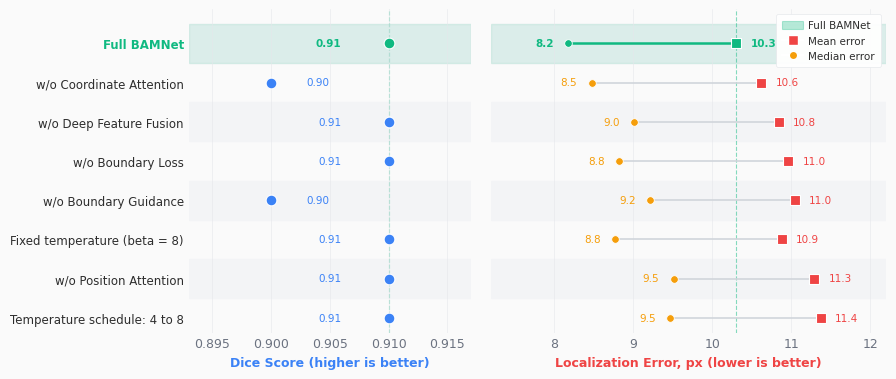

The script that saved this image: (Note: this script raises an exception after producing the figure.)
"""
Ablation study summary figure for BAMNet.
Modern two-panel dot plot showing the impact of each architectural
component on segmentation quality (Dice) and landmark localization
accuracy (Mean Error).
"""

import matplotlib.pyplot as plt
import matplotlib.patches as mpatches
import numpy as np

# ---------- data from Table 5 ----------
variants = [
    "Full BAMNet",
    "w/o Coordinate Attention",
    "w/o Deep Feature Fusion",
    "w/o Boundary Loss",
    "w/o Boundary Guidance",
    "Fixed temperature (beta = 8)",
    "w/o Position Attention",
    "Temperature schedule: 4 to 8",
]

dice   = np.array([0.91, 0.90, 0.91, 0.91, 0.90, 0.91, 0.91, 0.91])
mean_e = np.array([10.30, 10.62, 10.84, 10.96, 11.04, 10.88, 11.29, 11.37])
med_e  = np.array([8.17, 8.47, 9.01, 8.82, 9.21, 8.77, 9.51, 9.46])
pck10  = np.array([59.88, 57.41, 55.76, 54.73, 53.70, 56.69, 52.98, 53.29])

# Sort by mean error (best → worst), keep Full model on top
n = len(variants)
y = np.arange(n)

# ---------- palette ----------
BG       = "#FAFAFA"
TEXT     = "#2D2D2D"
TEXT_SEC = "#6B7280"
ACCENT   = "#10B981"  # emerald for full model
DOT_DICE = "#3B82F6"  # blue
DOT_ERR  = "#EF4444"  # red
DOT_MED  = "#F59E0B"  # amber
LINE_COL = "#E5E7EB"
STRIP_BG = "#F3F4F6"

# ---------- style ----------
plt.rcParams.update({
    "font.family": "sans-serif",
    "font.sans-serif": ["Helvetica Neue", "Arial", "DejaVu Sans"],
    "font.size": 9,
    "axes.linewidth": 0,
    "xtick.major.width": 0.5,
    "xtick.major.size": 0,
    "ytick.major.size": 0,
    "xtick.minor.size": 0,
    "text.color": TEXT,
    "axes.labelcolor": TEXT,
    "xtick.color": TEXT_SEC,
    "ytick.color": TEXT,
})

fig, (ax_dice, ax_err) = plt.subplots(
    1, 2, figsize=(9.0, 4.2), sharey=True,
    gridspec_kw={"width_ratios": [1, 1.4], "wspace": 0.06},
)
fig.patch.set_facecolor(BG)

for ax in (ax_dice, ax_err):
    ax.set_facecolor(BG)

# ---- zebra striping ----
for i in range(n):
    if i % 2 == 0:
        for ax in (ax_dice, ax_err):
            ax.axhspan(i - 0.5, i + 0.5, color=STRIP_BG, zorder=0)

# ---- highlight Full model row ----
for ax in (ax_dice, ax_err):
    ax.axhspan(-0.5, 0.5, color=ACCENT, alpha=0.10, zorder=0)

# ===== LEFT PANEL: Dice Score =====
# reference line for Full model Dice
ax_dice.axvline(dice[0], color=ACCENT, linewidth=0.8, linestyle="--", alpha=0.5, zorder=1)

for i in range(n):
    color = ACCENT if i == 0 else DOT_DICE
    size = 60
    marker = "o"
    ax_dice.scatter(dice[i], y[i], s=size, color=color, zorder=3,
                    marker=marker, edgecolors="white", linewidths=0.8)
    # value label
    offset = -0.004 if dice[i] >= dice[0] else 0.003
    ha = "right" if dice[i] >= dice[0] else "left"
    ax_dice.text(dice[i] + offset, y[i], f"{dice[i]:.2f}",
                 va="center", ha=ha, fontsize=7.5,
                 color=color, fontweight="bold" if i == 0 else "normal")

ax_dice.set_xlim(0.893, 0.917)
ax_dice.set_xlabel("Dice Score (higher is better)", fontsize=9, fontweight="bold", color=DOT_DICE)
ax_dice.set_yticks(y)
ax_dice.set_yticklabels(variants, fontsize=8.5)
ax_dice.invert_yaxis()

# Bold the full model label
labels = ax_dice.get_yticklabels()
labels[0].set_fontweight("bold")
labels[0].set_color(ACCENT)

# minimal grid
ax_dice.xaxis.grid(True, color=LINE_COL, linewidth=0.4, zorder=0)
ax_dice.yaxis.grid(False)
for spine in ax_dice.spines.values():
    spine.set_visible(False)

# ===== RIGHT PANEL: Localization Error =====
# reference lines for Full model
ax_err.axvline(mean_e[0], color=ACCENT, linewidth=0.8, linestyle="--", alpha=0.5, zorder=1)

for i in range(n):
    # connecting line between mean and median
    color_line = ACCENT if i == 0 else "#D1D5DB"
    lw = 1.8 if i == 0 else 1.2
    ax_err.plot([med_e[i], mean_e[i]], [y[i], y[i]],
                color=color_line, linewidth=lw, solid_capstyle="round", zorder=2)

    # median dot
    col_med = ACCENT if i == 0 else DOT_MED
    ax_err.scatter(med_e[i], y[i], s=30, color=col_med,
                   marker="o", zorder=3, edgecolors="white", linewidths=0.6)

    # mean dot
    col_mean = ACCENT if i == 0 else DOT_ERR
    size = 50
    mk = "s"
    ax_err.scatter(mean_e[i], y[i], s=size, color=col_mean, marker=mk,
                   zorder=3, edgecolors="white", linewidths=0.8)

    # value labels
    ax_err.text(mean_e[i] + 0.18, y[i], f"{mean_e[i]:.1f}",
                va="center", ha="left", fontsize=7.5,
                color=col_mean, fontweight="bold" if i == 0 else "normal")
    ax_err.text(med_e[i] - 0.18, y[i], f"{med_e[i]:.1f}",
                va="center", ha="right", fontsize=7.5,
                color=col_med, fontweight="bold" if i == 0 else "normal")

ax_err.set_xlim(7.2, 12.2)
ax_err.set_xlabel("Localization Error, px (lower is better)", fontsize=9, fontweight="bold", color=DOT_ERR)
ax_err.xaxis.grid(True, color=LINE_COL, linewidth=0.4, zorder=0)
ax_err.yaxis.grid(False)
for spine in ax_err.spines.values():
    spine.set_visible(False)

# ===== Legend =====
legend_elements = [
    mpatches.Patch(facecolor=ACCENT, alpha=0.3, edgecolor=ACCENT,
                   linewidth=0.8, label="Full BAMNet"),
    plt.Line2D([0], [0], marker="s", color="w", markerfacecolor=DOT_ERR,
               markersize=7, label="Mean error"),
    plt.Line2D([0], [0], marker="o", color="w", markerfacecolor=DOT_MED,
               markersize=6, label="Median error"),
]
leg = ax_err.legend(handles=legend_elements, loc="upper right", fontsize=7.5,
                    frameon=True, fancybox=True, framealpha=0.95,
                    edgecolor=LINE_COL, handletextpad=0.5, borderpad=0.6)
leg.get_frame().set_linewidth(0.5)

fig.tight_layout(pad=0.8)

# ---- save ----
out = "/Users/viacheslav/projects/personal/BAMNet/publication/figures/ablation_summary.png"
fig.savefig(out, dpi=300, bbox_inches="tight", facecolor=BG)
fig.savefig(out.replace(".png", ".pdf"), bbox_inches="tight", facecolor=BG)
print(f"Saved: {out}")
print(f"Saved: {out.replace('.png', '.pdf')}")
plt.close()
